Image classification data set "skeletal_output" (Eva13-sys/smart_mirror on GitHub). Class labels (5): downward dog pose, goddess pose, plank pose, tree pose, warrior 2 pose.

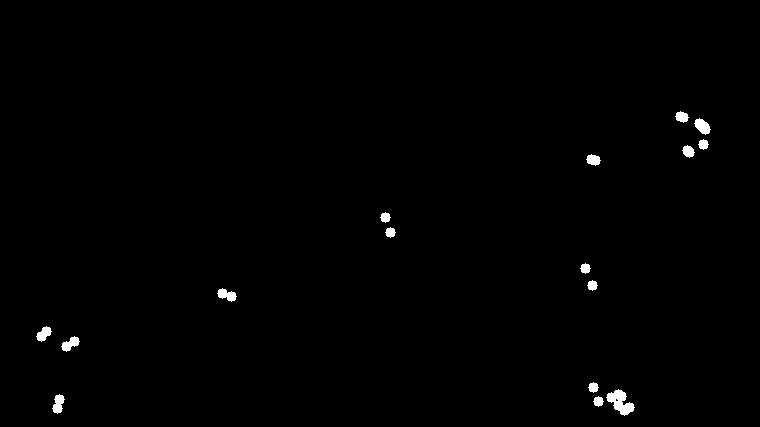
Label: plank pose

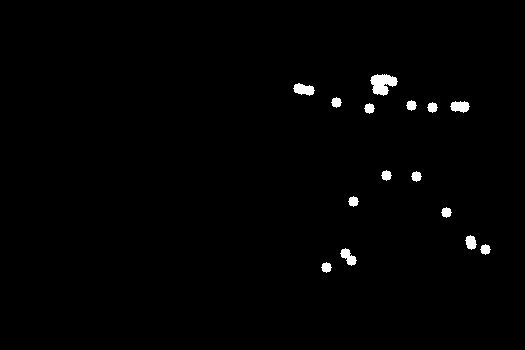
Label: warrior 2 pose

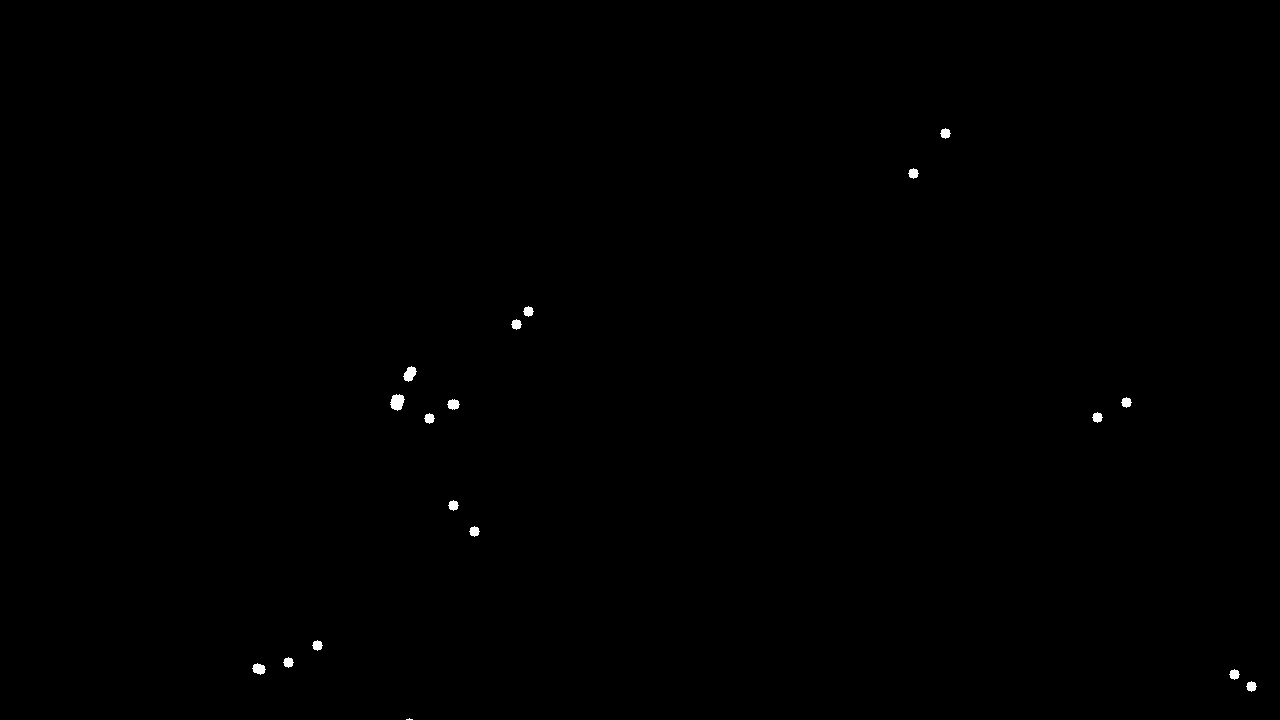
Label: downward dog pose

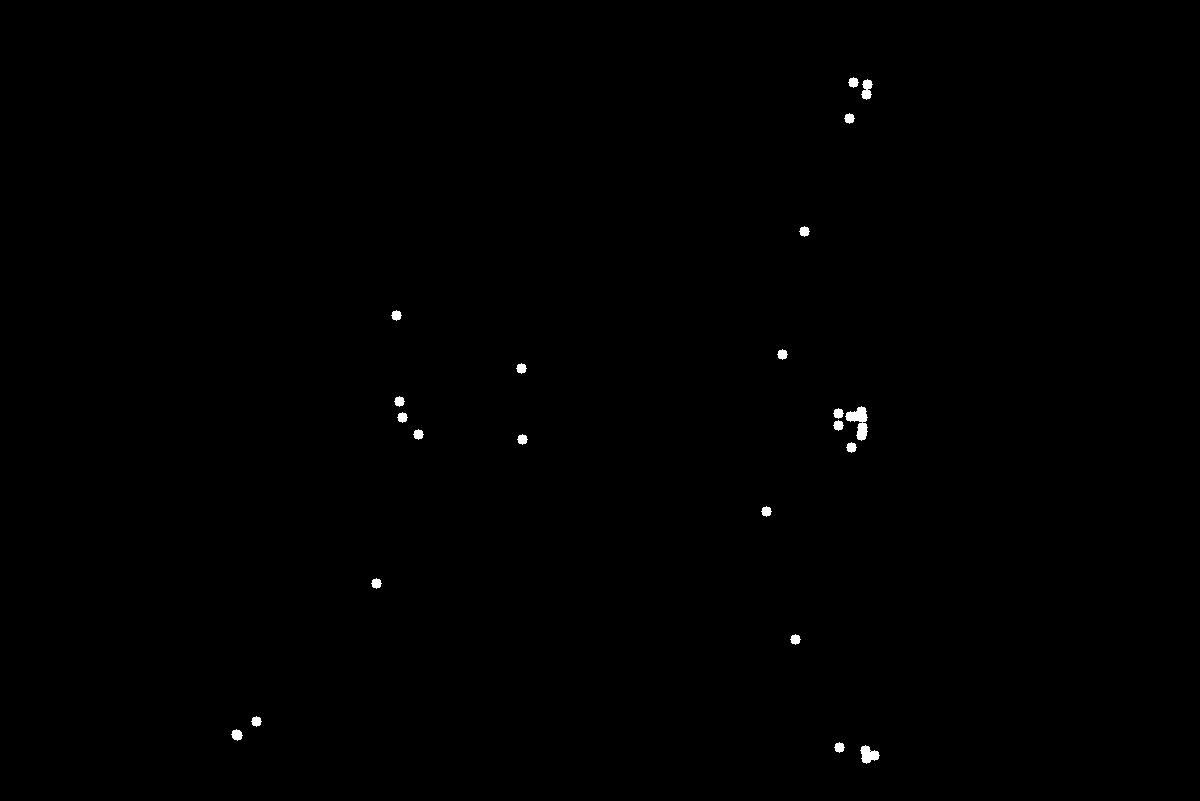
Label: plank pose

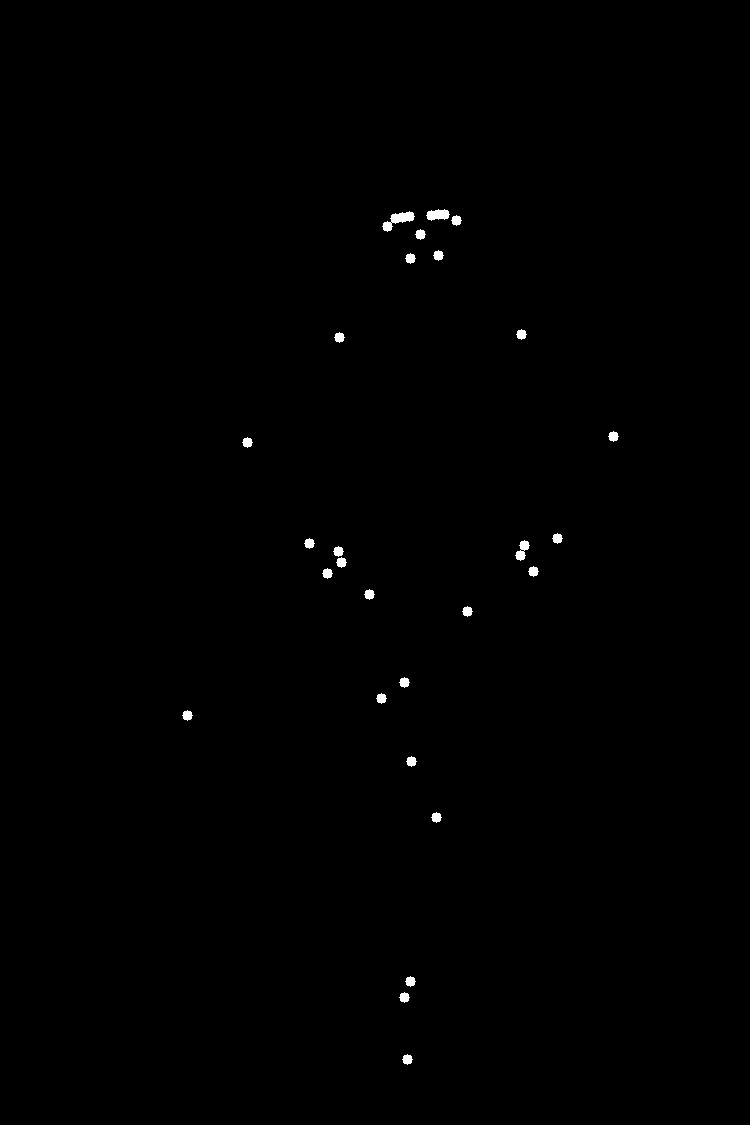
Label: tree pose

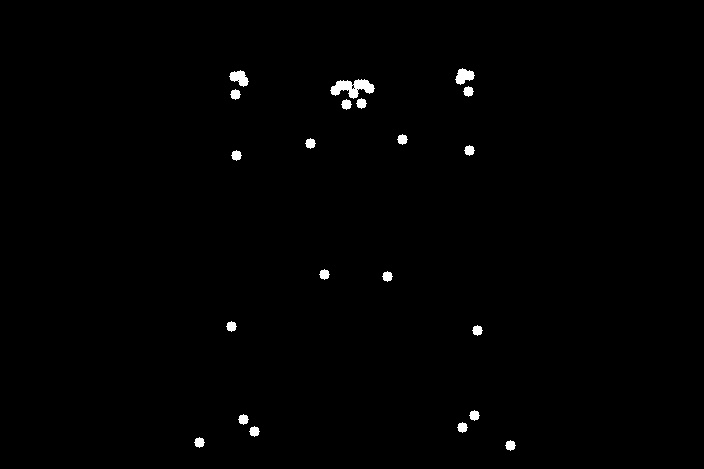
Label: goddess pose
